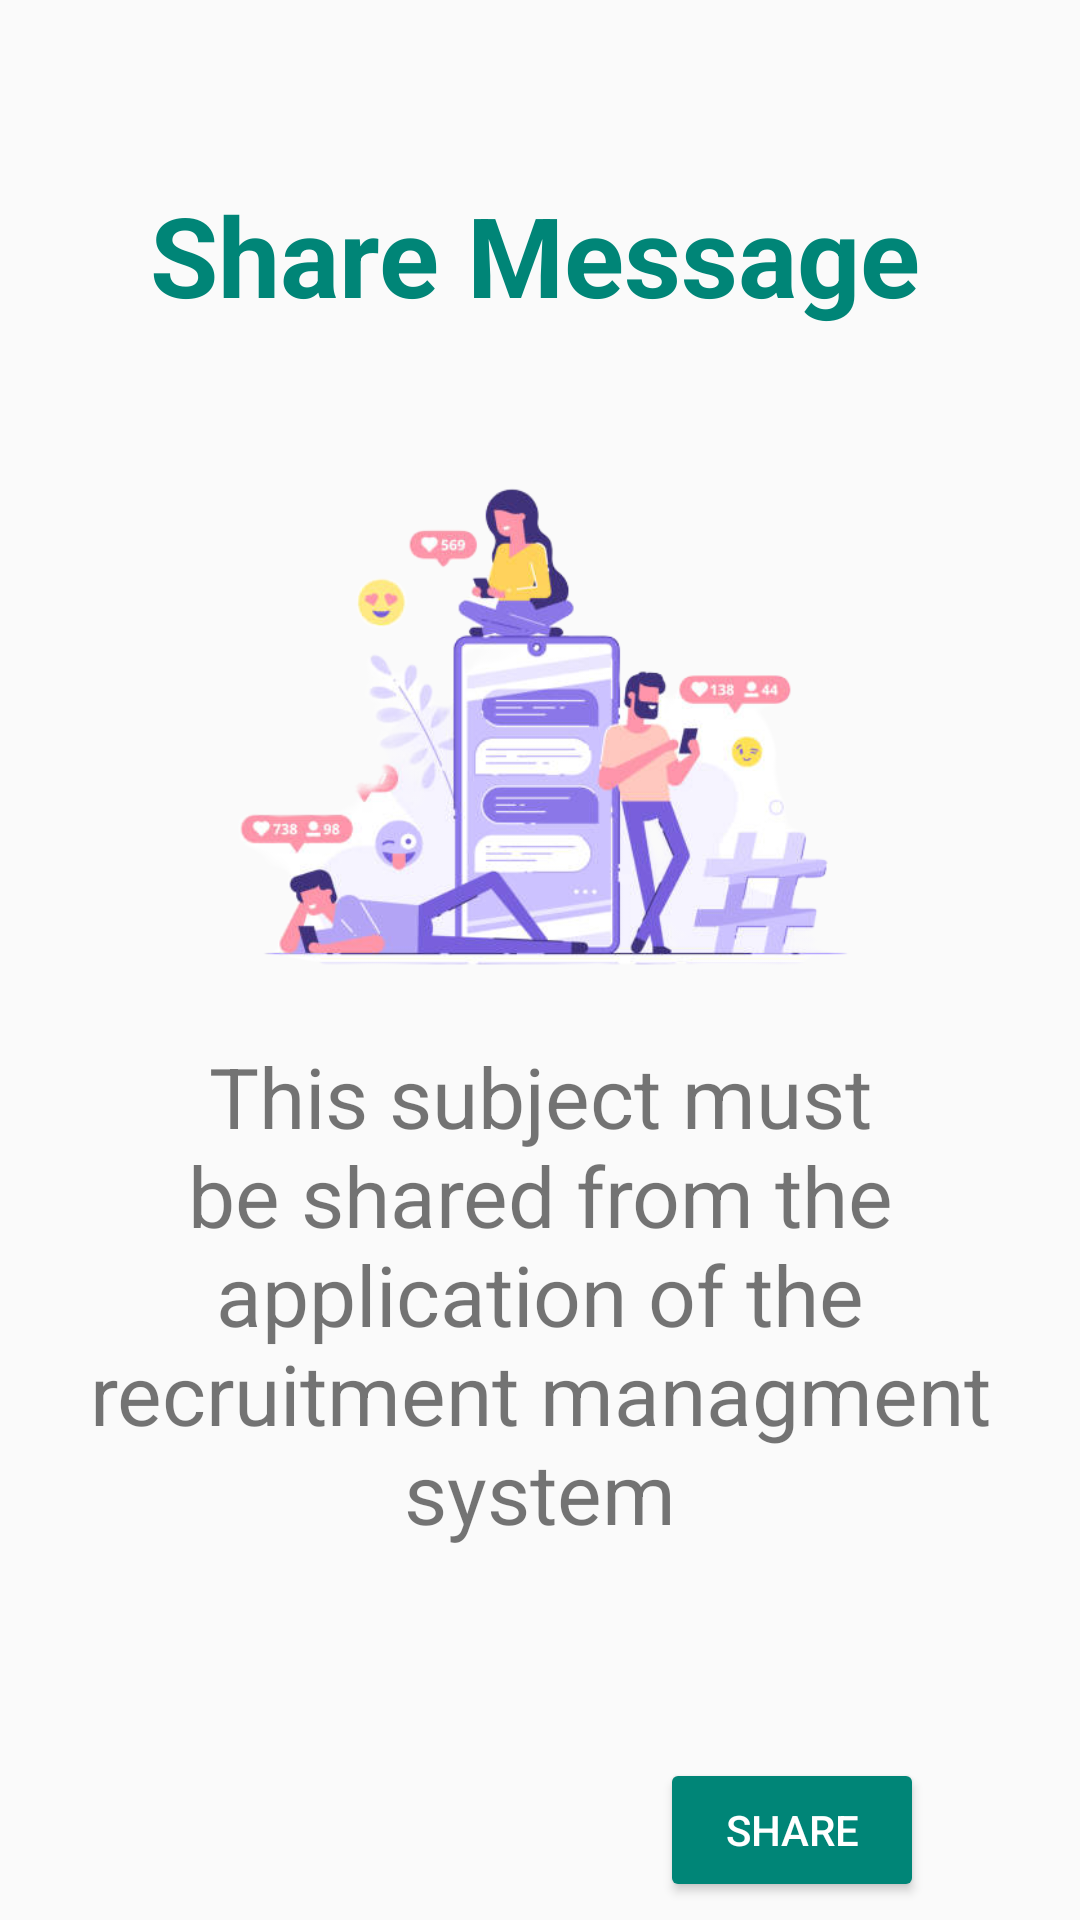

Here is an Android app screen rendered from its layout file. Give the layout XML and the strings, colors and styles it references.
<!-- AndroidManifest.xml: application theme AppTheme -->
<!-- res/layout/fragment_notebooks_layout.xml -->
<?xml version="1.0" encoding="utf-8"?>
<RelativeLayout xmlns:android="http://schemas.android.com/apk/res/android"
    xmlns:app="http://schemas.android.com/apk/res-auto"
    android:layout_width="match_parent"
    android:layout_height="match_parent">

    <TextView
        android:layout_width="wrap_content"
        android:layout_height="wrap_content"
        android:text="Share Message"
        android:textSize="37dp"
        android:textStyle="bold"
        android:textColor="@color/colorPrimary"
        android:layout_marginTop="60dp"
        android:layout_marginLeft="50dp"/>

    <android.support.design.widget.TextInputLayout
        android:id="@+id/shipper_layout"
        android:layout_width="match_parent"
        android:layout_height="wrap_content"
        android:layout_marginEnd="20dp"
        android:layout_marginLeft="20dp"
        android:layout_marginRight="8dp"
        android:layout_marginStart="20dp"
        android:layout_marginTop="140dp">

        <ImageView
            android:id="@+id/imageView"
            android:layout_width="300dp"
            android:layout_height="200dp"
            android:layout_marginBottom="20px"
            android:src="@drawable/image_share"
            android:layout_marginLeft="10dp"/>


        <TextView
            android:id="@+id/textView2"
            android:layout_width="wrap_content"
            android:layout_height="wrap_content"
            android:layout_weight="1"
            android:textSize="28dp"
            android:textAlignment="center"
            android:text="This subject must be shared from the application of the recruitment managment system" />


        <Button
            android:id="@+id/btnShare"
            android:layout_width="wrap_content"
            android:layout_height="wrap_content"
            android:layout_alignParentTop="true"
            android:layout_alignParentBottom="true"
            android:layout_marginLeft="200dp"
            android:textColor="@color/White"
            android:layout_marginTop="70dp"
            android:backgroundTint="@color/colorPrimary"
            android:text="Share" />



    </android.support.design.widget.TextInputLayout>


</RelativeLayout>
<!-- resources referenced by this layout -->
<resources>
  <color name="White">#FFFFFF</color>
  <color name="colorPrimary">#008577</color>
  <!-- drawable image_share: png bitmap (drawable-v24, 158184 bytes) -->
  <style name="AppTheme" parent="Theme.AppCompat.Light.NoActionBar">
          
          <item name="colorPrimary">@color/colorPrimary</item>
          <item name="colorPrimaryDark">@color/colorPrimaryDark</item>
          <item name="colorAccent">@color/colorAccent</item>
  
          
          <item name="android:statusBarColor">@android:color/transparent</item>
      </style>
  <color name="colorPrimaryDark">#797979</color>
  <color name="colorAccent">#D81B60</color>
</resources>
